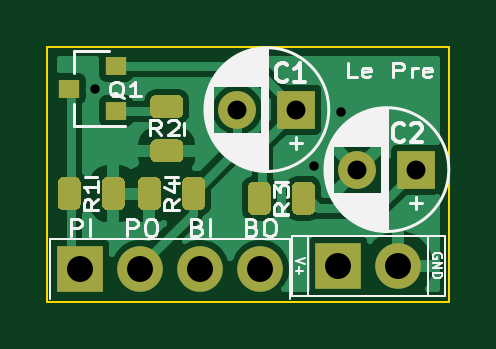
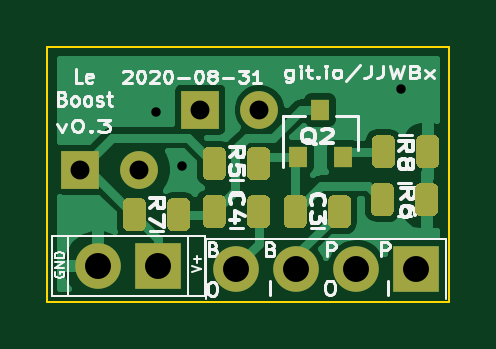
Circuit board: 11 layer files. Board 17.0 x 10.8 mm.
- bottom_copper: le-pre-et-le-boost-B_Cu.gbr (21775 bytes)
- bottom_mask: le-pre-et-le-boost-B_Mask.gbr (5381 bytes)
- paste: le-pre-et-le-boost-B_Paste.gbr (4905 bytes)
- bottom_silk: le-pre-et-le-boost-B_SilkS.gbr (26090 bytes)
- outline: le-pre-et-le-boost-Edge_Cuts.gbr (745 bytes)
- top_copper: le-pre-et-le-boost-F_Cu.gbr (25911 bytes)
- top_mask: le-pre-et-le-boost-F_Mask.gbr (3959 bytes)
- paste: le-pre-et-le-boost-F_Paste.gbr (3483 bytes)
- top_silk: le-pre-et-le-boost-F_SilkS.gbr (27187 bytes)
- drill: le-pre-et-le-boost-NPTH.drl (318 bytes)
- drill: le-pre-et-le-boost-PTH.drl (522 bytes)

=== bottom_copper: le-pre-et-le-boost-B_Cu.gbr (21775 bytes, source omitted) ===
=== bottom_mask: le-pre-et-le-boost-B_Mask.gbr ===
%TF.GenerationSoftware,KiCad,Pcbnew,(5.99.0-3084-g8945f8865-dirty)*%
%TF.CreationDate,2020-08-31T13:15:17+03:00*%
%TF.ProjectId,le-pre-et-le-boost,6c652d70-7265-42d6-9574-2d6c652d626f,rev?*%
%TF.SameCoordinates,Original*%
%TF.FileFunction,Soldermask,Bot*%
%TF.FilePolarity,Negative*%
%FSLAX46Y46*%
G04 Gerber Fmt 4.6, Leading zero omitted, Abs format (unit mm)*
G04 Created by KiCad (PCBNEW (5.99.0-3084-g8945f8865-dirty)) date 2020-08-31 13:15:17*
%MOMM*%
%LPD*%
G01*
G04 APERTURE LIST*
%ADD10C,1.600000*%
%ADD11R,1.600000X1.600000*%
%ADD12O,1.930400X1.930400*%
%ADD13R,1.930400X1.930400*%
%ADD14R,0.800000X0.900000*%
G04 APERTURE END LIST*
D10*
%TO.C,C2*%
X145074000Y-104394000D03*
D11*
X147574000Y-104394000D03*
%TD*%
D10*
%TO.C,C1*%
X139994000Y-101854000D03*
D11*
X142494000Y-101854000D03*
%TD*%
D12*
%TO.C,J2*%
X140970000Y-108585000D03*
X138430000Y-108585000D03*
X135890000Y-108585000D03*
D13*
X133350000Y-108585000D03*
%TD*%
D12*
%TO.C,J1*%
X146812000Y-108458000D03*
D13*
X144272000Y-108458000D03*
%TD*%
%TO.C,R8*%
G36*
G01*
X133357200Y-103175750D02*
X133357200Y-104088250D01*
G75*
G02*
X133113450Y-104332000I-243750J0D01*
G01*
X132625950Y-104332000D01*
G75*
G02*
X132382200Y-104088250I0J243750D01*
G01*
X132382200Y-103175750D01*
G75*
G02*
X132625950Y-102932000I243750J0D01*
G01*
X133113450Y-102932000D01*
G75*
G02*
X133357200Y-103175750I0J-243750D01*
G01*
G37*
G36*
G01*
X135232200Y-103175750D02*
X135232200Y-104088250D01*
G75*
G02*
X134988450Y-104332000I-243750J0D01*
G01*
X134500950Y-104332000D01*
G75*
G02*
X134257200Y-104088250I0J243750D01*
G01*
X134257200Y-103175750D01*
G75*
G02*
X134500950Y-102932000I243750J0D01*
G01*
X134988450Y-102932000D01*
G75*
G02*
X135232200Y-103175750I0J-243750D01*
G01*
G37*
%TD*%
%TO.C,R7*%
G36*
G01*
X143900500Y-105842750D02*
X143900500Y-106755250D01*
G75*
G02*
X143656750Y-106999000I-243750J0D01*
G01*
X143169250Y-106999000D01*
G75*
G02*
X142925500Y-106755250I0J243750D01*
G01*
X142925500Y-105842750D01*
G75*
G02*
X143169250Y-105599000I243750J0D01*
G01*
X143656750Y-105599000D01*
G75*
G02*
X143900500Y-105842750I0J-243750D01*
G01*
G37*
G36*
G01*
X145775500Y-105842750D02*
X145775500Y-106755250D01*
G75*
G02*
X145531750Y-106999000I-243750J0D01*
G01*
X145044250Y-106999000D01*
G75*
G02*
X144800500Y-106755250I0J243750D01*
G01*
X144800500Y-105842750D01*
G75*
G02*
X145044250Y-105599000I243750J0D01*
G01*
X145531750Y-105599000D01*
G75*
G02*
X145775500Y-105842750I0J-243750D01*
G01*
G37*
%TD*%
%TO.C,R6*%
G36*
G01*
X133408000Y-105207750D02*
X133408000Y-106120250D01*
G75*
G02*
X133164250Y-106364000I-243750J0D01*
G01*
X132676750Y-106364000D01*
G75*
G02*
X132433000Y-106120250I0J243750D01*
G01*
X132433000Y-105207750D01*
G75*
G02*
X132676750Y-104964000I243750J0D01*
G01*
X133164250Y-104964000D01*
G75*
G02*
X133408000Y-105207750I0J-243750D01*
G01*
G37*
G36*
G01*
X135283000Y-105207750D02*
X135283000Y-106120250D01*
G75*
G02*
X135039250Y-106364000I-243750J0D01*
G01*
X134551750Y-106364000D01*
G75*
G02*
X134308000Y-106120250I0J243750D01*
G01*
X134308000Y-105207750D01*
G75*
G02*
X134551750Y-104964000I243750J0D01*
G01*
X135039250Y-104964000D01*
G75*
G02*
X135283000Y-105207750I0J-243750D01*
G01*
G37*
%TD*%
%TO.C,R5*%
G36*
G01*
X140520000Y-103683750D02*
X140520000Y-104596250D01*
G75*
G02*
X140276250Y-104840000I-243750J0D01*
G01*
X139788750Y-104840000D01*
G75*
G02*
X139545000Y-104596250I0J243750D01*
G01*
X139545000Y-103683750D01*
G75*
G02*
X139788750Y-103440000I243750J0D01*
G01*
X140276250Y-103440000D01*
G75*
G02*
X140520000Y-103683750I0J-243750D01*
G01*
G37*
G36*
G01*
X142395000Y-103683750D02*
X142395000Y-104596250D01*
G75*
G02*
X142151250Y-104840000I-243750J0D01*
G01*
X141663750Y-104840000D01*
G75*
G02*
X141420000Y-104596250I0J243750D01*
G01*
X141420000Y-103683750D01*
G75*
G02*
X141663750Y-103440000I243750J0D01*
G01*
X142151250Y-103440000D01*
G75*
G02*
X142395000Y-103683750I0J-243750D01*
G01*
G37*
%TD*%
D14*
%TO.C,Q2*%
X137414000Y-101870000D03*
X136464000Y-103870000D03*
X138364000Y-103870000D03*
%TD*%
%TO.C,C4*%
G36*
G01*
X140520000Y-105715750D02*
X140520000Y-106628250D01*
G75*
G02*
X140276250Y-106872000I-243750J0D01*
G01*
X139788750Y-106872000D01*
G75*
G02*
X139545000Y-106628250I0J243750D01*
G01*
X139545000Y-105715750D01*
G75*
G02*
X139788750Y-105472000I243750J0D01*
G01*
X140276250Y-105472000D01*
G75*
G02*
X140520000Y-105715750I0J-243750D01*
G01*
G37*
G36*
G01*
X142395000Y-105715750D02*
X142395000Y-106628250D01*
G75*
G02*
X142151250Y-106872000I-243750J0D01*
G01*
X141663750Y-106872000D01*
G75*
G02*
X141420000Y-106628250I0J243750D01*
G01*
X141420000Y-105715750D01*
G75*
G02*
X141663750Y-105472000I243750J0D01*
G01*
X142151250Y-105472000D01*
G75*
G02*
X142395000Y-105715750I0J-243750D01*
G01*
G37*
%TD*%
%TO.C,C3*%
G36*
G01*
X137991000Y-106628250D02*
X137991000Y-105715750D01*
G75*
G02*
X138234750Y-105472000I243750J0D01*
G01*
X138722250Y-105472000D01*
G75*
G02*
X138966000Y-105715750I0J-243750D01*
G01*
X138966000Y-106628250D01*
G75*
G02*
X138722250Y-106872000I-243750J0D01*
G01*
X138234750Y-106872000D01*
G75*
G02*
X137991000Y-106628250I0J243750D01*
G01*
G37*
G36*
G01*
X136116000Y-106628250D02*
X136116000Y-105715750D01*
G75*
G02*
X136359750Y-105472000I243750J0D01*
G01*
X136847250Y-105472000D01*
G75*
G02*
X137091000Y-105715750I0J-243750D01*
G01*
X137091000Y-106628250D01*
G75*
G02*
X136847250Y-106872000I-243750J0D01*
G01*
X136359750Y-106872000D01*
G75*
G02*
X136116000Y-106628250I0J243750D01*
G01*
G37*
%TD*%
M02*

=== paste: le-pre-et-le-boost-B_Paste.gbr ===
%TF.GenerationSoftware,KiCad,Pcbnew,(5.99.0-3084-g8945f8865-dirty)*%
%TF.CreationDate,2020-08-31T13:15:16+03:00*%
%TF.ProjectId,le-pre-et-le-boost,6c652d70-7265-42d6-9574-2d6c652d626f,rev?*%
%TF.SameCoordinates,Original*%
%TF.FileFunction,Paste,Bot*%
%TF.FilePolarity,Positive*%
%FSLAX46Y46*%
G04 Gerber Fmt 4.6, Leading zero omitted, Abs format (unit mm)*
G04 Created by KiCad (PCBNEW (5.99.0-3084-g8945f8865-dirty)) date 2020-08-31 13:15:16*
%MOMM*%
%LPD*%
G01*
G04 APERTURE LIST*
%ADD10R,0.800000X0.900000*%
G04 APERTURE END LIST*
%TO.C,R8*%
G36*
G01*
X133357200Y-103175750D02*
X133357200Y-104088250D01*
G75*
G02*
X133113450Y-104332000I-243750J0D01*
G01*
X132625950Y-104332000D01*
G75*
G02*
X132382200Y-104088250I0J243750D01*
G01*
X132382200Y-103175750D01*
G75*
G02*
X132625950Y-102932000I243750J0D01*
G01*
X133113450Y-102932000D01*
G75*
G02*
X133357200Y-103175750I0J-243750D01*
G01*
G37*
G36*
G01*
X135232200Y-103175750D02*
X135232200Y-104088250D01*
G75*
G02*
X134988450Y-104332000I-243750J0D01*
G01*
X134500950Y-104332000D01*
G75*
G02*
X134257200Y-104088250I0J243750D01*
G01*
X134257200Y-103175750D01*
G75*
G02*
X134500950Y-102932000I243750J0D01*
G01*
X134988450Y-102932000D01*
G75*
G02*
X135232200Y-103175750I0J-243750D01*
G01*
G37*
%TD*%
%TO.C,R7*%
G36*
G01*
X143900500Y-105842750D02*
X143900500Y-106755250D01*
G75*
G02*
X143656750Y-106999000I-243750J0D01*
G01*
X143169250Y-106999000D01*
G75*
G02*
X142925500Y-106755250I0J243750D01*
G01*
X142925500Y-105842750D01*
G75*
G02*
X143169250Y-105599000I243750J0D01*
G01*
X143656750Y-105599000D01*
G75*
G02*
X143900500Y-105842750I0J-243750D01*
G01*
G37*
G36*
G01*
X145775500Y-105842750D02*
X145775500Y-106755250D01*
G75*
G02*
X145531750Y-106999000I-243750J0D01*
G01*
X145044250Y-106999000D01*
G75*
G02*
X144800500Y-106755250I0J243750D01*
G01*
X144800500Y-105842750D01*
G75*
G02*
X145044250Y-105599000I243750J0D01*
G01*
X145531750Y-105599000D01*
G75*
G02*
X145775500Y-105842750I0J-243750D01*
G01*
G37*
%TD*%
%TO.C,R6*%
G36*
G01*
X133408000Y-105207750D02*
X133408000Y-106120250D01*
G75*
G02*
X133164250Y-106364000I-243750J0D01*
G01*
X132676750Y-106364000D01*
G75*
G02*
X132433000Y-106120250I0J243750D01*
G01*
X132433000Y-105207750D01*
G75*
G02*
X132676750Y-104964000I243750J0D01*
G01*
X133164250Y-104964000D01*
G75*
G02*
X133408000Y-105207750I0J-243750D01*
G01*
G37*
G36*
G01*
X135283000Y-105207750D02*
X135283000Y-106120250D01*
G75*
G02*
X135039250Y-106364000I-243750J0D01*
G01*
X134551750Y-106364000D01*
G75*
G02*
X134308000Y-106120250I0J243750D01*
G01*
X134308000Y-105207750D01*
G75*
G02*
X134551750Y-104964000I243750J0D01*
G01*
X135039250Y-104964000D01*
G75*
G02*
X135283000Y-105207750I0J-243750D01*
G01*
G37*
%TD*%
%TO.C,R5*%
G36*
G01*
X140520000Y-103683750D02*
X140520000Y-104596250D01*
G75*
G02*
X140276250Y-104840000I-243750J0D01*
G01*
X139788750Y-104840000D01*
G75*
G02*
X139545000Y-104596250I0J243750D01*
G01*
X139545000Y-103683750D01*
G75*
G02*
X139788750Y-103440000I243750J0D01*
G01*
X140276250Y-103440000D01*
G75*
G02*
X140520000Y-103683750I0J-243750D01*
G01*
G37*
G36*
G01*
X142395000Y-103683750D02*
X142395000Y-104596250D01*
G75*
G02*
X142151250Y-104840000I-243750J0D01*
G01*
X141663750Y-104840000D01*
G75*
G02*
X141420000Y-104596250I0J243750D01*
G01*
X141420000Y-103683750D01*
G75*
G02*
X141663750Y-103440000I243750J0D01*
G01*
X142151250Y-103440000D01*
G75*
G02*
X142395000Y-103683750I0J-243750D01*
G01*
G37*
%TD*%
D10*
%TO.C,Q2*%
X137414000Y-101870000D03*
X136464000Y-103870000D03*
X138364000Y-103870000D03*
%TD*%
%TO.C,C4*%
G36*
G01*
X140520000Y-105715750D02*
X140520000Y-106628250D01*
G75*
G02*
X140276250Y-106872000I-243750J0D01*
G01*
X139788750Y-106872000D01*
G75*
G02*
X139545000Y-106628250I0J243750D01*
G01*
X139545000Y-105715750D01*
G75*
G02*
X139788750Y-105472000I243750J0D01*
G01*
X140276250Y-105472000D01*
G75*
G02*
X140520000Y-105715750I0J-243750D01*
G01*
G37*
G36*
G01*
X142395000Y-105715750D02*
X142395000Y-106628250D01*
G75*
G02*
X142151250Y-106872000I-243750J0D01*
G01*
X141663750Y-106872000D01*
G75*
G02*
X141420000Y-106628250I0J243750D01*
G01*
X141420000Y-105715750D01*
G75*
G02*
X141663750Y-105472000I243750J0D01*
G01*
X142151250Y-105472000D01*
G75*
G02*
X142395000Y-105715750I0J-243750D01*
G01*
G37*
%TD*%
%TO.C,C3*%
G36*
G01*
X137991000Y-106628250D02*
X137991000Y-105715750D01*
G75*
G02*
X138234750Y-105472000I243750J0D01*
G01*
X138722250Y-105472000D01*
G75*
G02*
X138966000Y-105715750I0J-243750D01*
G01*
X138966000Y-106628250D01*
G75*
G02*
X138722250Y-106872000I-243750J0D01*
G01*
X138234750Y-106872000D01*
G75*
G02*
X137991000Y-106628250I0J243750D01*
G01*
G37*
G36*
G01*
X136116000Y-106628250D02*
X136116000Y-105715750D01*
G75*
G02*
X136359750Y-105472000I243750J0D01*
G01*
X136847250Y-105472000D01*
G75*
G02*
X137091000Y-105715750I0J-243750D01*
G01*
X137091000Y-106628250D01*
G75*
G02*
X136847250Y-106872000I-243750J0D01*
G01*
X136359750Y-106872000D01*
G75*
G02*
X136116000Y-106628250I0J243750D01*
G01*
G37*
%TD*%
M02*

=== bottom_silk: le-pre-et-le-boost-B_SilkS.gbr (26090 bytes, source omitted) ===
=== outline: le-pre-et-le-boost-Edge_Cuts.gbr ===
%TF.GenerationSoftware,KiCad,Pcbnew,(5.99.0-3084-g8945f8865-dirty)*%
%TF.CreationDate,2020-08-31T13:15:18+03:00*%
%TF.ProjectId,le-pre-et-le-boost,6c652d70-7265-42d6-9574-2d6c652d626f,rev?*%
%TF.SameCoordinates,Original*%
%TF.FileFunction,Profile,NP*%
%FSLAX46Y46*%
G04 Gerber Fmt 4.6, Leading zero omitted, Abs format (unit mm)*
G04 Created by KiCad (PCBNEW (5.99.0-3084-g8945f8865-dirty)) date 2020-08-31 13:15:18*
%MOMM*%
%LPD*%
G01*
G04 APERTURE LIST*
%TA.AperFunction,Profile*%
%ADD10C,0.100000*%
%TD*%
G04 APERTURE END LIST*
D10*
X131953000Y-99187000D02*
X148971000Y-99187000D01*
X148971000Y-99187000D02*
X148971000Y-109982000D01*
X148971000Y-109982000D02*
X131953000Y-109982000D01*
X131953000Y-109982000D02*
X131953000Y-99187000D01*
M02*

=== top_copper: le-pre-et-le-boost-F_Cu.gbr (25911 bytes, source omitted) ===
=== top_mask: le-pre-et-le-boost-F_Mask.gbr ===
%TF.GenerationSoftware,KiCad,Pcbnew,(5.99.0-3084-g8945f8865-dirty)*%
%TF.CreationDate,2020-08-31T13:15:17+03:00*%
%TF.ProjectId,le-pre-et-le-boost,6c652d70-7265-42d6-9574-2d6c652d626f,rev?*%
%TF.SameCoordinates,Original*%
%TF.FileFunction,Soldermask,Top*%
%TF.FilePolarity,Negative*%
%FSLAX46Y46*%
G04 Gerber Fmt 4.6, Leading zero omitted, Abs format (unit mm)*
G04 Created by KiCad (PCBNEW (5.99.0-3084-g8945f8865-dirty)) date 2020-08-31 13:15:17*
%MOMM*%
%LPD*%
G01*
G04 APERTURE LIST*
%ADD10C,1.600000*%
%ADD11R,1.600000X1.600000*%
%ADD12O,1.930400X1.930400*%
%ADD13R,1.930400X1.930400*%
%ADD14R,0.900000X0.800000*%
G04 APERTURE END LIST*
D10*
%TO.C,C2*%
X145074000Y-104394000D03*
D11*
X147574000Y-104394000D03*
%TD*%
D10*
%TO.C,C1*%
X139994000Y-101854000D03*
D11*
X142494000Y-101854000D03*
%TD*%
D12*
%TO.C,J2*%
X140970000Y-108585000D03*
X138430000Y-108585000D03*
X135890000Y-108585000D03*
D13*
X133350000Y-108585000D03*
%TD*%
D12*
%TO.C,J1*%
X146812000Y-108458000D03*
D13*
X144272000Y-108458000D03*
%TD*%
D14*
%TO.C,Q1*%
X132858000Y-100965000D03*
X134858000Y-100015000D03*
X134858000Y-101915000D03*
%TD*%
%TO.C,R4*%
G36*
G01*
X136760800Y-104953750D02*
X136760800Y-105866250D01*
G75*
G02*
X136517050Y-106110000I-243750J0D01*
G01*
X136029550Y-106110000D01*
G75*
G02*
X135785800Y-105866250I0J243750D01*
G01*
X135785800Y-104953750D01*
G75*
G02*
X136029550Y-104710000I243750J0D01*
G01*
X136517050Y-104710000D01*
G75*
G02*
X136760800Y-104953750I0J-243750D01*
G01*
G37*
G36*
G01*
X138635800Y-104953750D02*
X138635800Y-105866250D01*
G75*
G02*
X138392050Y-106110000I-243750J0D01*
G01*
X137904550Y-106110000D01*
G75*
G02*
X137660800Y-105866250I0J243750D01*
G01*
X137660800Y-104953750D01*
G75*
G02*
X137904550Y-104710000I243750J0D01*
G01*
X138392050Y-104710000D01*
G75*
G02*
X138635800Y-104953750I0J-243750D01*
G01*
G37*
%TD*%
%TO.C,R3*%
G36*
G01*
X141409000Y-105156950D02*
X141409000Y-106069450D01*
G75*
G02*
X141165250Y-106313200I-243750J0D01*
G01*
X140677750Y-106313200D01*
G75*
G02*
X140434000Y-106069450I0J243750D01*
G01*
X140434000Y-105156950D01*
G75*
G02*
X140677750Y-104913200I243750J0D01*
G01*
X141165250Y-104913200D01*
G75*
G02*
X141409000Y-105156950I0J-243750D01*
G01*
G37*
G36*
G01*
X143284000Y-105156950D02*
X143284000Y-106069450D01*
G75*
G02*
X143040250Y-106313200I-243750J0D01*
G01*
X142552750Y-106313200D01*
G75*
G02*
X142309000Y-106069450I0J243750D01*
G01*
X142309000Y-105156950D01*
G75*
G02*
X142552750Y-104913200I243750J0D01*
G01*
X143040250Y-104913200D01*
G75*
G02*
X143284000Y-105156950I0J-243750D01*
G01*
G37*
%TD*%
%TO.C,R2*%
G36*
G01*
X136551350Y-103116800D02*
X137463850Y-103116800D01*
G75*
G02*
X137707600Y-103360550I0J-243750D01*
G01*
X137707600Y-103848050D01*
G75*
G02*
X137463850Y-104091800I-243750J0D01*
G01*
X136551350Y-104091800D01*
G75*
G02*
X136307600Y-103848050I0J243750D01*
G01*
X136307600Y-103360550D01*
G75*
G02*
X136551350Y-103116800I243750J0D01*
G01*
G37*
G36*
G01*
X136551350Y-101241800D02*
X137463850Y-101241800D01*
G75*
G02*
X137707600Y-101485550I0J-243750D01*
G01*
X137707600Y-101973050D01*
G75*
G02*
X137463850Y-102216800I-243750J0D01*
G01*
X136551350Y-102216800D01*
G75*
G02*
X136307600Y-101973050I0J243750D01*
G01*
X136307600Y-101485550D01*
G75*
G02*
X136551350Y-101241800I243750J0D01*
G01*
G37*
%TD*%
%TO.C,R1*%
G36*
G01*
X134257200Y-105866250D02*
X134257200Y-104953750D01*
G75*
G02*
X134500950Y-104710000I243750J0D01*
G01*
X134988450Y-104710000D01*
G75*
G02*
X135232200Y-104953750I0J-243750D01*
G01*
X135232200Y-105866250D01*
G75*
G02*
X134988450Y-106110000I-243750J0D01*
G01*
X134500950Y-106110000D01*
G75*
G02*
X134257200Y-105866250I0J243750D01*
G01*
G37*
G36*
G01*
X132382200Y-105866250D02*
X132382200Y-104953750D01*
G75*
G02*
X132625950Y-104710000I243750J0D01*
G01*
X133113450Y-104710000D01*
G75*
G02*
X133357200Y-104953750I0J-243750D01*
G01*
X133357200Y-105866250D01*
G75*
G02*
X133113450Y-106110000I-243750J0D01*
G01*
X132625950Y-106110000D01*
G75*
G02*
X132382200Y-105866250I0J243750D01*
G01*
G37*
%TD*%
M02*

=== paste: le-pre-et-le-boost-F_Paste.gbr ===
%TF.GenerationSoftware,KiCad,Pcbnew,(5.99.0-3084-g8945f8865-dirty)*%
%TF.CreationDate,2020-08-31T13:15:16+03:00*%
%TF.ProjectId,le-pre-et-le-boost,6c652d70-7265-42d6-9574-2d6c652d626f,rev?*%
%TF.SameCoordinates,Original*%
%TF.FileFunction,Paste,Top*%
%TF.FilePolarity,Positive*%
%FSLAX46Y46*%
G04 Gerber Fmt 4.6, Leading zero omitted, Abs format (unit mm)*
G04 Created by KiCad (PCBNEW (5.99.0-3084-g8945f8865-dirty)) date 2020-08-31 13:15:16*
%MOMM*%
%LPD*%
G01*
G04 APERTURE LIST*
%ADD10R,0.900000X0.800000*%
G04 APERTURE END LIST*
D10*
%TO.C,Q1*%
X132858000Y-100965000D03*
X134858000Y-100015000D03*
X134858000Y-101915000D03*
%TD*%
%TO.C,R4*%
G36*
G01*
X136760800Y-104953750D02*
X136760800Y-105866250D01*
G75*
G02*
X136517050Y-106110000I-243750J0D01*
G01*
X136029550Y-106110000D01*
G75*
G02*
X135785800Y-105866250I0J243750D01*
G01*
X135785800Y-104953750D01*
G75*
G02*
X136029550Y-104710000I243750J0D01*
G01*
X136517050Y-104710000D01*
G75*
G02*
X136760800Y-104953750I0J-243750D01*
G01*
G37*
G36*
G01*
X138635800Y-104953750D02*
X138635800Y-105866250D01*
G75*
G02*
X138392050Y-106110000I-243750J0D01*
G01*
X137904550Y-106110000D01*
G75*
G02*
X137660800Y-105866250I0J243750D01*
G01*
X137660800Y-104953750D01*
G75*
G02*
X137904550Y-104710000I243750J0D01*
G01*
X138392050Y-104710000D01*
G75*
G02*
X138635800Y-104953750I0J-243750D01*
G01*
G37*
%TD*%
%TO.C,R3*%
G36*
G01*
X141409000Y-105156950D02*
X141409000Y-106069450D01*
G75*
G02*
X141165250Y-106313200I-243750J0D01*
G01*
X140677750Y-106313200D01*
G75*
G02*
X140434000Y-106069450I0J243750D01*
G01*
X140434000Y-105156950D01*
G75*
G02*
X140677750Y-104913200I243750J0D01*
G01*
X141165250Y-104913200D01*
G75*
G02*
X141409000Y-105156950I0J-243750D01*
G01*
G37*
G36*
G01*
X143284000Y-105156950D02*
X143284000Y-106069450D01*
G75*
G02*
X143040250Y-106313200I-243750J0D01*
G01*
X142552750Y-106313200D01*
G75*
G02*
X142309000Y-106069450I0J243750D01*
G01*
X142309000Y-105156950D01*
G75*
G02*
X142552750Y-104913200I243750J0D01*
G01*
X143040250Y-104913200D01*
G75*
G02*
X143284000Y-105156950I0J-243750D01*
G01*
G37*
%TD*%
%TO.C,R2*%
G36*
G01*
X136551350Y-103116800D02*
X137463850Y-103116800D01*
G75*
G02*
X137707600Y-103360550I0J-243750D01*
G01*
X137707600Y-103848050D01*
G75*
G02*
X137463850Y-104091800I-243750J0D01*
G01*
X136551350Y-104091800D01*
G75*
G02*
X136307600Y-103848050I0J243750D01*
G01*
X136307600Y-103360550D01*
G75*
G02*
X136551350Y-103116800I243750J0D01*
G01*
G37*
G36*
G01*
X136551350Y-101241800D02*
X137463850Y-101241800D01*
G75*
G02*
X137707600Y-101485550I0J-243750D01*
G01*
X137707600Y-101973050D01*
G75*
G02*
X137463850Y-102216800I-243750J0D01*
G01*
X136551350Y-102216800D01*
G75*
G02*
X136307600Y-101973050I0J243750D01*
G01*
X136307600Y-101485550D01*
G75*
G02*
X136551350Y-101241800I243750J0D01*
G01*
G37*
%TD*%
%TO.C,R1*%
G36*
G01*
X134257200Y-105866250D02*
X134257200Y-104953750D01*
G75*
G02*
X134500950Y-104710000I243750J0D01*
G01*
X134988450Y-104710000D01*
G75*
G02*
X135232200Y-104953750I0J-243750D01*
G01*
X135232200Y-105866250D01*
G75*
G02*
X134988450Y-106110000I-243750J0D01*
G01*
X134500950Y-106110000D01*
G75*
G02*
X134257200Y-105866250I0J243750D01*
G01*
G37*
G36*
G01*
X132382200Y-105866250D02*
X132382200Y-104953750D01*
G75*
G02*
X132625950Y-104710000I243750J0D01*
G01*
X133113450Y-104710000D01*
G75*
G02*
X133357200Y-104953750I0J-243750D01*
G01*
X133357200Y-105866250D01*
G75*
G02*
X133113450Y-106110000I-243750J0D01*
G01*
X132625950Y-106110000D01*
G75*
G02*
X132382200Y-105866250I0J243750D01*
G01*
G37*
%TD*%
M02*

=== top_silk: le-pre-et-le-boost-F_SilkS.gbr (27187 bytes, source omitted) ===
=== drill: le-pre-et-le-boost-NPTH.drl ===
M48
; DRILL file {KiCad (5.99.0-3084-g8945f8865-dirty)} date Mon Aug 31 13:15:20 2020
; FORMAT={-:-/ absolute / inch / decimal}
; #@! TF.CreationDate,2020-08-31T13:15:20+03:00
; #@! TF.GenerationSoftware,Kicad,Pcbnew,(5.99.0-3084-g8945f8865-dirty)
; #@! TF.FileFunction,NonPlated,1,2,NPTH
FMAT,2
INCH
%
G90
G05
T0
M30

=== drill: le-pre-et-le-boost-PTH.drl ===
M48
; DRILL file {KiCad (5.99.0-3084-g8945f8865-dirty)} date Mon Aug 31 13:15:20 2020
; FORMAT={-:-/ absolute / inch / decimal}
; #@! TF.CreationDate,2020-08-31T13:15:20+03:00
; #@! TF.GenerationSoftware,Kicad,Pcbnew,(5.99.0-3084-g8945f8865-dirty)
; #@! TF.FileFunction,Plated,1,2,PTH
FMAT,2
INCH
T1C0.0157
T2C0.0315
T3C0.0433
%
G90
G05
T1
X5.275Y-3.975
X5.64Y-4.104
X5.684Y-4.014
T2
X5.7116Y-4.11
X5.81Y-4.11
X5.5116Y-4.01
X5.61Y-4.01
T3
X5.68Y-4.27
X5.78Y-4.27
X5.25Y-4.275
X5.35Y-4.275
X5.45Y-4.275
X5.55Y-4.275
T0
M30
